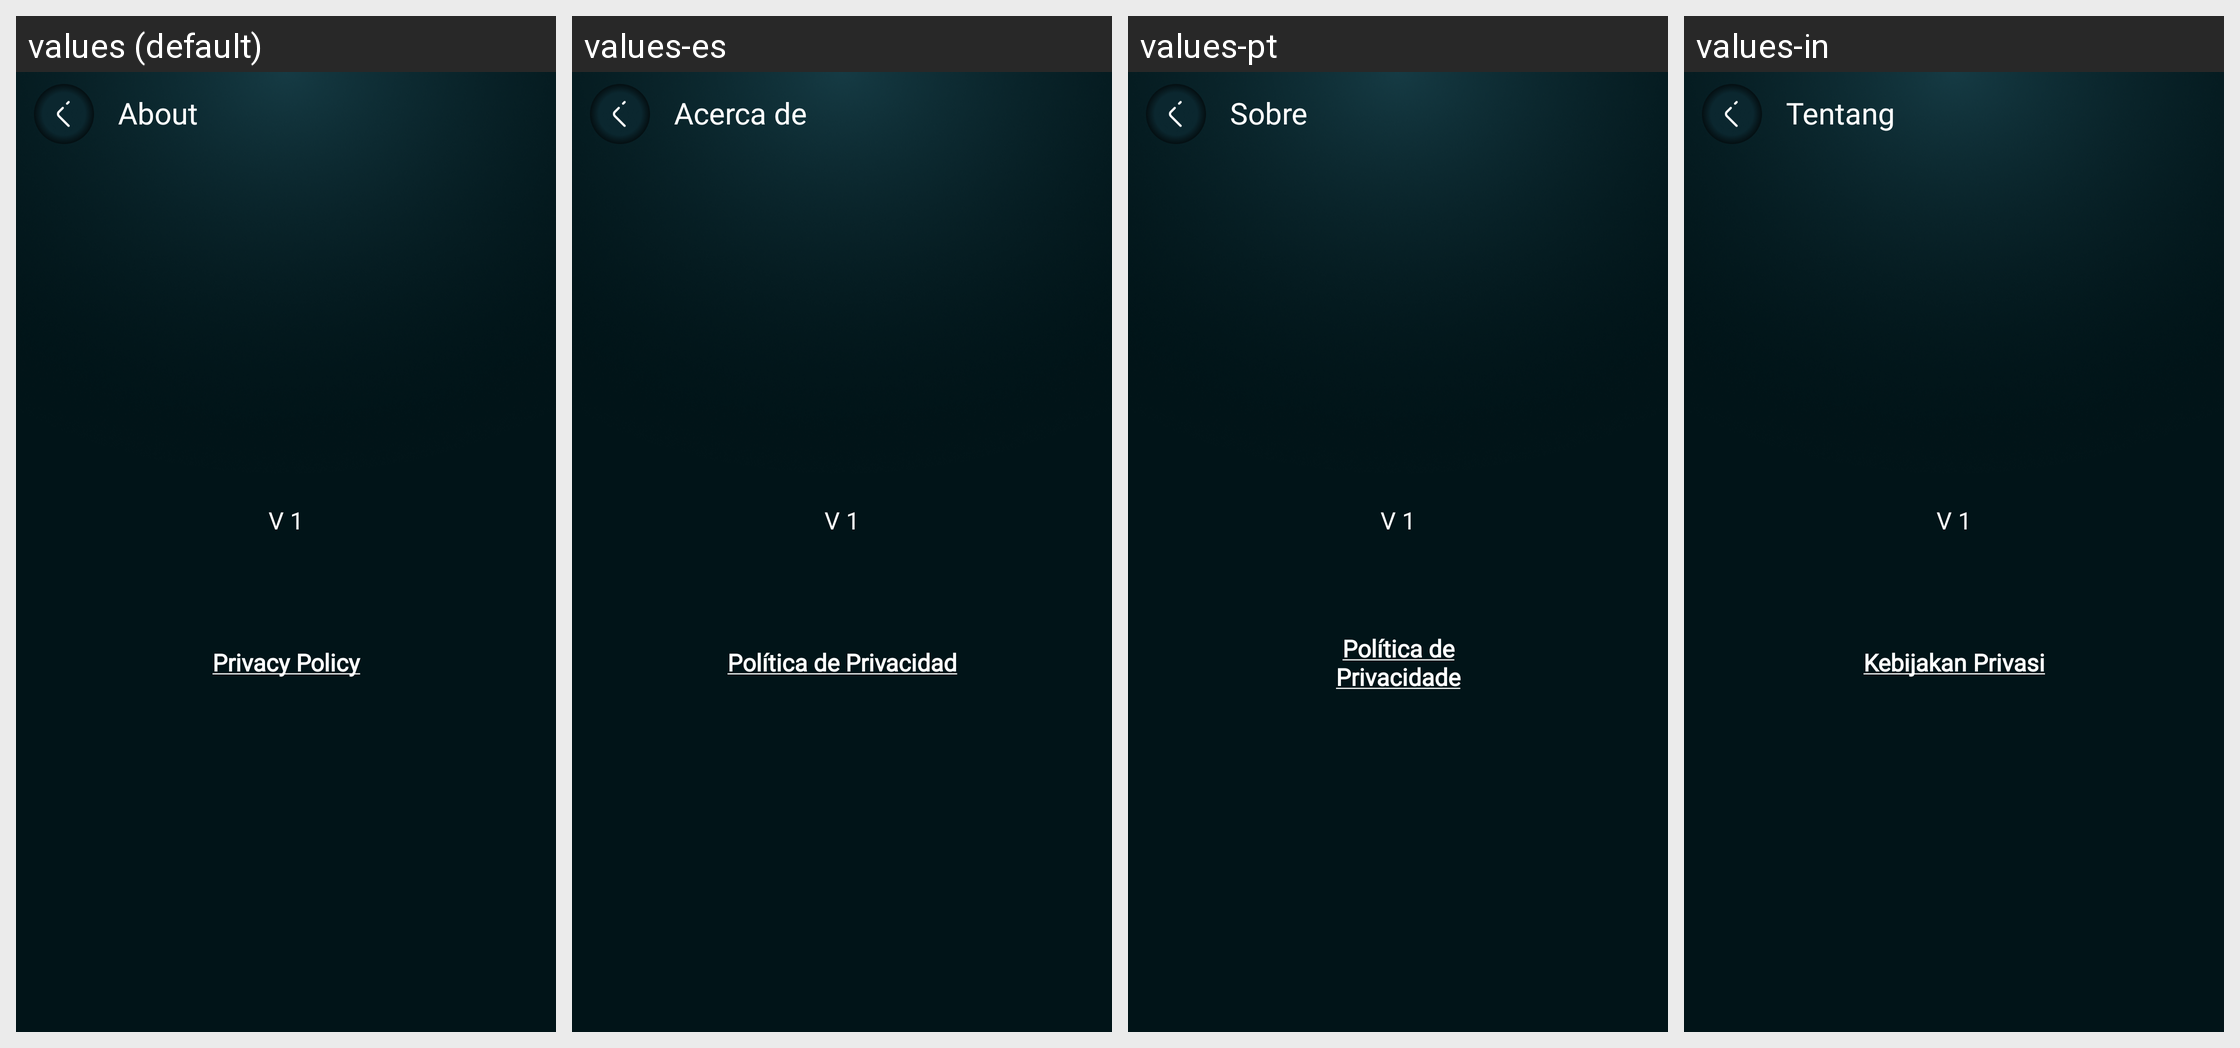

Here is an Android app screen in its default locale and in the app's own translations. Write out the translated-string differences for the strings that appear on this screen.
Android screen res/layout/activity_about.xml rendered under 4 locales, left to right: values (default), values-es, values-pt, values-in. Device: Nexus 5 (rendered at 1080×1920; each locale shown at half size, 540×960, under a caption strip naming it); theme Base.Theme.BaseAppJava2.
Other locales in the repository, not shown: values-de, values-fr, values-hi, values-zh.
Strings drawn on this screen, with the default value and each locale's value (text and hints the layout hard-codes, and strings that could not be matched under every locale, appear in the picture but are not listed):

about
  values: About
  values-es: Acerca de
  values-pt: Sobre
  values-in: Tentang

u_privacy_policy
  values: Privacy Policy
  values-es: Política de Privacidad
  values-pt: Política de Privacidade
  values-in: Kebijakan Privasi
